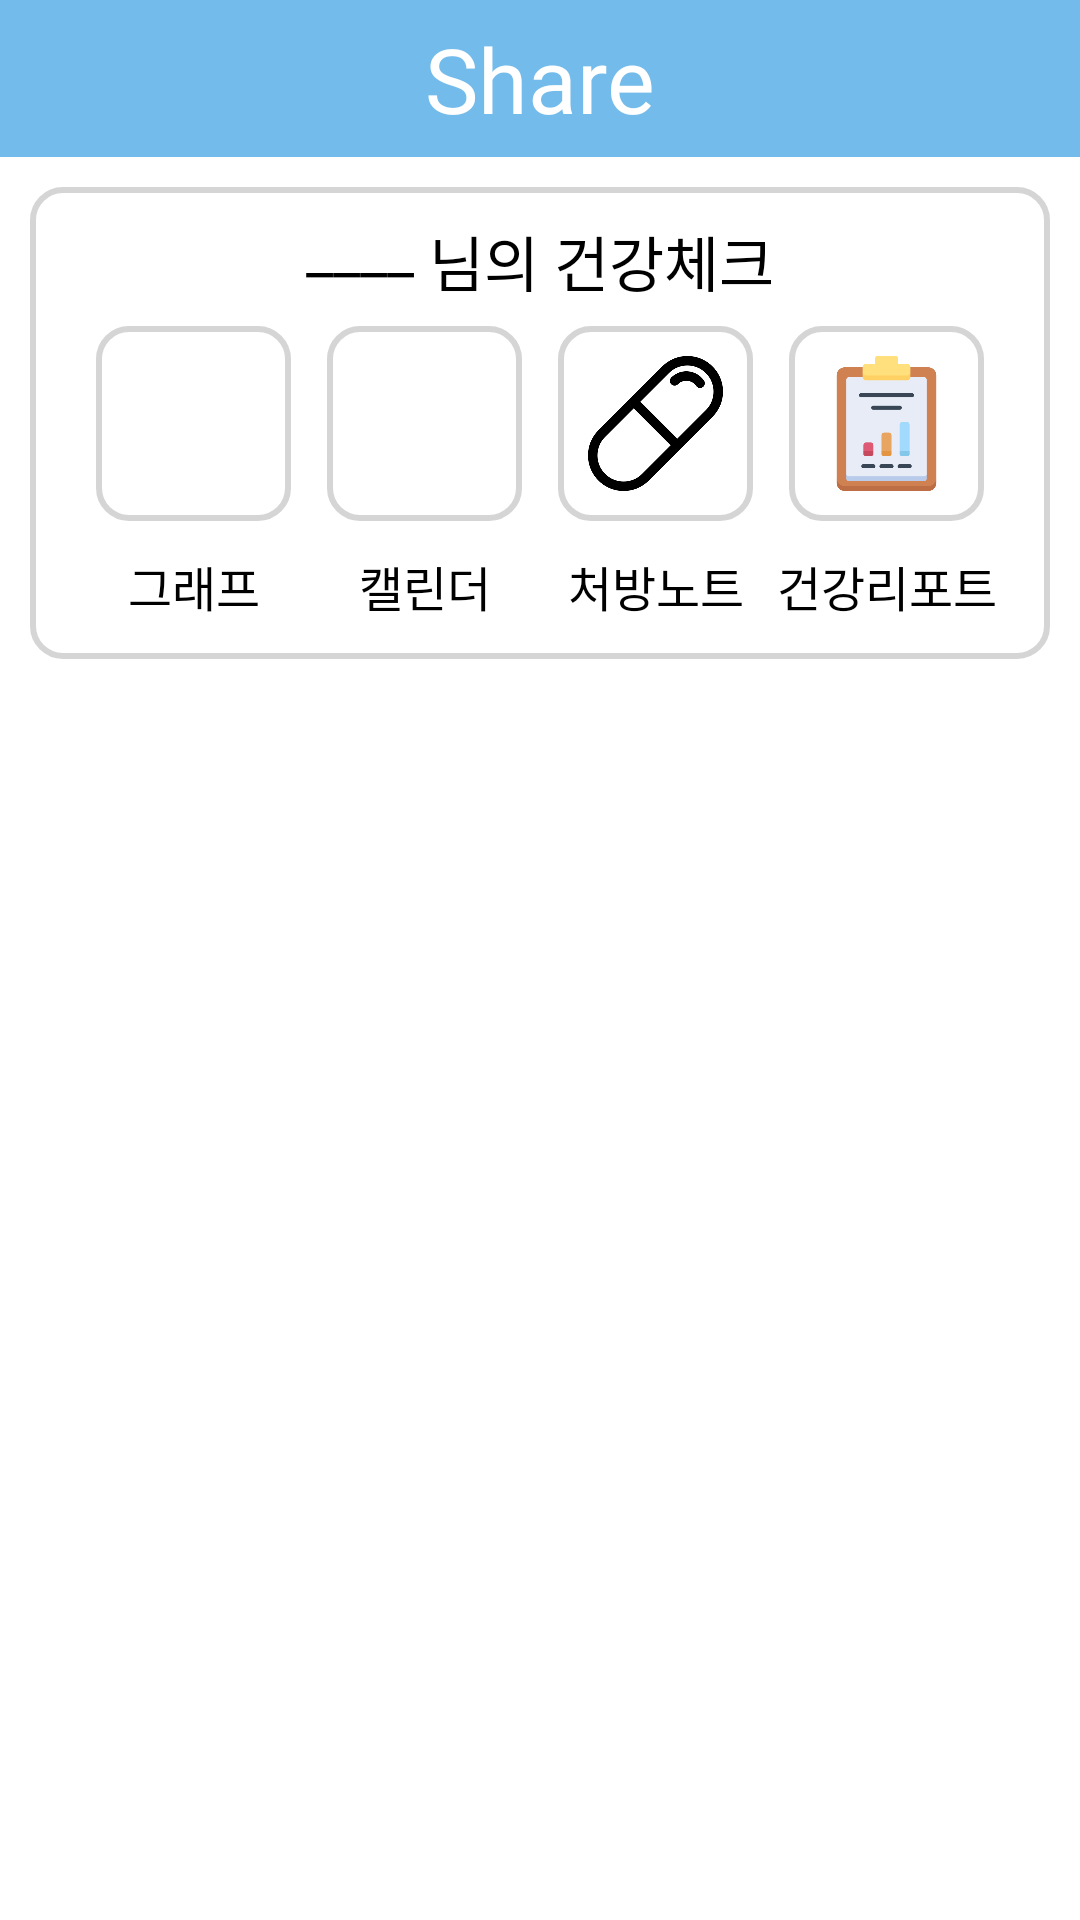

The Android layout XML behind this screen, and the referenced resources:
<!-- AndroidManifest.xml: application theme Theme.TakeCare -->
<!-- res/layout/fragment_share_caring.xml -->
<?xml version="1.0" encoding="utf-8"?>
<LinearLayout
    xmlns:android="http://schemas.android.com/apk/res/android"
    xmlns:app="http://schemas.android.com/apk/res-auto"
    xmlns:tools="http://schemas.android.com/tools"
    android:layout_width="match_parent"
    android:layout_height="match_parent"
    android:background="@color/white"
    android:weightSum="12"
    android:orientation="vertical">

    <androidx.constraintlayout.widget.ConstraintLayout
        android:layout_width="match_parent"
        android:layout_height="0dp"
        android:orientation="vertical"
        android:background="@color/actionbar_color"
        android:layout_weight="1">

        <TextView
            android:layout_width="wrap_content"
            android:layout_height="wrap_content"
            android:text="Share"
            app:layout_constraintLeft_toLeftOf="parent"
            app:layout_constraintRight_toRightOf="parent"
            app:layout_constraintTop_toTopOf="parent"
            app:layout_constraintBottom_toBottomOf="parent"
            android:textColor="@color/white"
            android:textSize="30sp"
            android:fontFamily="@font/font_merienda_bold"/>
    </androidx.constraintlayout.widget.ConstraintLayout>

    <LinearLayout
        android:layout_width="match_parent"
        android:layout_height="0dp"
        android:layout_weight="11"
        android:layout_marginTop="10dp"
        android:orientation="vertical">

        <androidx.constraintlayout.widget.ConstraintLayout
            android:layout_width="match_parent"
            android:layout_height="0dp"
            android:layout_weight="3"
            android:layout_marginRight="10dp"
            android:layout_marginLeft="10dp"
            android:background="@drawable/layout_border5"
            android:padding="10dp">

            <TextView
                android:id="@+id/share_my_name"
                android:layout_width="wrap_content"
                android:layout_height="wrap_content"
                app:layout_constraintTop_toTopOf="parent"
                app:layout_constraintLeft_toLeftOf="parent"
                app:layout_constraintRight_toLeftOf="@id/share_my_check"
                app:layout_constraintHorizontal_chainStyle="packed"
                android:includeFontPadding="false"
                android:text="____"
                android:textSize="20sp"
                android:textColor="@color/black"
                android:fontFamily="@font/font_normal" />

            <TextView
                android:id="@+id/share_my_check"
                android:layout_width="wrap_content"
                android:layout_height="wrap_content"
                app:layout_constraintTop_toTopOf="parent"
                app:layout_constraintLeft_toRightOf="@+id/share_my_name"
                android:text=" 님의 건강체크"
                app:layout_constraintRight_toRightOf="parent"
                android:includeFontPadding="false"
                android:textSize="20sp"
                android:textColor="@color/black"
                android:fontFamily="@font/font_normal"/>

            <ImageButton
                android:id="@+id/share_my_graph"
                android:layout_width="65dp"
                android:layout_height="65dp"
                android:padding="10dp"
                android:background="@drawable/layout_border1"
                app:layout_constraintTop_toTopOf="@id/share_my_name"
                app:layout_constraintBottom_toBottomOf="parent"
                app:layout_constraintStart_toStartOf="parent"
                app:layout_constraintEnd_toStartOf="@+id/share_my_calendar"
                app:layout_constraintHorizontal_chainStyle="spread"
                android:src="@drawable/share_graph"
                android:scaleType="centerCrop"/>

            <TextView
                android:layout_width="wrap_content"
                android:layout_height="wrap_content"
                app:layout_constraintLeft_toLeftOf="@+id/share_my_graph"
                app:layout_constraintRight_toRightOf="@+id/share_my_graph"
                app:layout_constraintTop_toBottomOf="@+id/share_my_graph"
                android:padding="10dp"
                android:text="그래프"
                android:textSize="16sp"
                android:textColor="@color/black"
                android:fontFamily="@font/font_normal"/>

            <ImageButton
                android:id="@+id/share_my_calendar"
                android:layout_width="65dp"
                android:layout_height="65dp"
                android:padding="10dp"
                android:background="@drawable/layout_border1"
                app:layout_constraintTop_toTopOf="@+id/share_my_graph"
                app:layout_constraintStart_toEndOf="@+id/share_my_graph"
                app:layout_constraintEnd_toStartOf="@+id/share_my_presciption"
                android:src="@drawable/share_calendar"
                android:scaleType="centerCrop"/>

            <TextView
                android:layout_width="wrap_content"
                android:layout_height="wrap_content"
                app:layout_constraintLeft_toLeftOf="@+id/share_my_calendar"
                app:layout_constraintRight_toRightOf="@+id/share_my_calendar"
                app:layout_constraintTop_toBottomOf="@+id/share_my_calendar"
                android:padding="10dp"
                android:text="캘린더"
                android:textSize="16sp"
                android:textColor="@color/black"
                android:fontFamily="@font/font_normal"/>

            <ImageButton
                android:id="@+id/share_my_presciption"
                android:layout_width="65dp"
                android:layout_height="65dp"
                android:padding="10dp"
                android:background="@drawable/layout_border1"
                app:layout_constraintRight_toRightOf="parent"
                app:layout_constraintTop_toTopOf="@+id/share_my_graph"
                app:layout_constraintStart_toEndOf="@+id/share_my_calendar"
                app:layout_constraintEnd_toStartOf="@+id/share_my_report"
                android:src="@drawable/share_prescription"
                android:scaleType="centerCrop"/>

            <TextView
                android:layout_width="wrap_content"
                android:layout_height="wrap_content"
                app:layout_constraintLeft_toLeftOf="@+id/share_my_presciption"
                app:layout_constraintRight_toRightOf="@+id/share_my_presciption"
                app:layout_constraintTop_toBottomOf="@+id/share_my_presciption"
                android:padding="10dp"
                android:text="처방노트"
                android:textSize="16sp"
                android:textColor="@color/black"
                android:fontFamily="@font/font_normal"/>

            <ImageButton
                android:id="@+id/share_my_report"
                android:layout_width="65dp"
                android:layout_height="65dp"
                android:padding="10dp"
                android:background="@drawable/layout_border1"
                app:layout_constraintTop_toTopOf="@+id/share_my_graph"
                app:layout_constraintStart_toEndOf="@+id/share_my_presciption"
                app:layout_constraintEnd_toEndOf="parent"
                android:src="@drawable/share_report"
                android:scaleType="centerCrop"/>

            <TextView
                android:layout_width="wrap_content"
                android:layout_height="wrap_content"
                app:layout_constraintLeft_toLeftOf="@+id/share_my_report"
                app:layout_constraintRight_toRightOf="@+id/share_my_report"
                app:layout_constraintTop_toBottomOf="@+id/share_my_report"
                android:padding="10dp"
                android:text="건강리포트"
                android:textSize="16sp"
                android:textColor="@color/black"
                android:fontFamily="@font/font_normal"/>
        </androidx.constraintlayout.widget.ConstraintLayout>

        <androidx.constraintlayout.widget.ConstraintLayout
            android:layout_width="match_parent"
            android:layout_height="0dp"
            android:layout_marginLeft="5dp"
            android:layout_marginRight="5dp"
            android:layout_weight="8">

            <androidx.recyclerview.widget.RecyclerView
                android:id="@+id/share_listview"
                android:layout_width="match_parent"
                android:layout_height="match_parent"
                tools:layout_editor_absoluteX="0dp"
                tools:layout_editor_absoluteY="0dp" />
        </androidx.constraintlayout.widget.ConstraintLayout>

    </LinearLayout>

</LinearLayout>
<!-- resources referenced by this layout -->
<resources>
  <color name="actionbar_color">#73BBEA</color>
  <color name="black">#FF000000</color>
  <color name="white">#FFFFFFFF</color>
  <!-- drawable layout_border1 (drawable) -->
  <?xml version="1.0" encoding="UTF-8"?>
  <shape xmlns:android="http://schemas.android.com/apk/res/android">
      
      <solid
          android:color="@color/white"/>
      
      <stroke
          android:width="2dp"
          android:color="@color/gray" />
      
      <corners
          android:radius="10dp"/>
      
      <padding android:left="0dip" android:top="0dip" android:right="0dip" android:bottom="0dip" />
  </shape>
  <!-- drawable layout_border5 (drawable) -->
  <?xml version="1.0" encoding="UTF-8"?>
  <shape xmlns:android="http://schemas.android.com/apk/res/android">
      
      <solid
          android:color="@color/white"/>
      
      <stroke
          android:width="2dp"
          android:color="@color/gray"/>
      <corners
          android:radius="10dp"/>
      
      <padding android:left="0dip" android:top="0dip" android:right="0dip" android:bottom="0dip" />
  </shape>
  <!-- drawable share_prescription: png bitmap (drawable, 11687 bytes) -->
  <!-- drawable share_report: png bitmap (drawable, 10175 bytes) -->
  <style name="Theme.TakeCare" parent="Theme.AppCompat.Light.DarkActionBar">
          
          <item name="windowNoTitle">true</item>
          <item name="windowActionBar">false</item>
          
          <item name="colorPrimary">@color/actionbar_color</item>
          <item name="colorPrimaryDark">@color/statusbar_color</item>
          <item name="colorAccent">@color/white</item>
          
      </style>
  <color name="gray">#D5D5D5</color>
  <color name="statusbar_color">#4994D0</color>
</resources>
